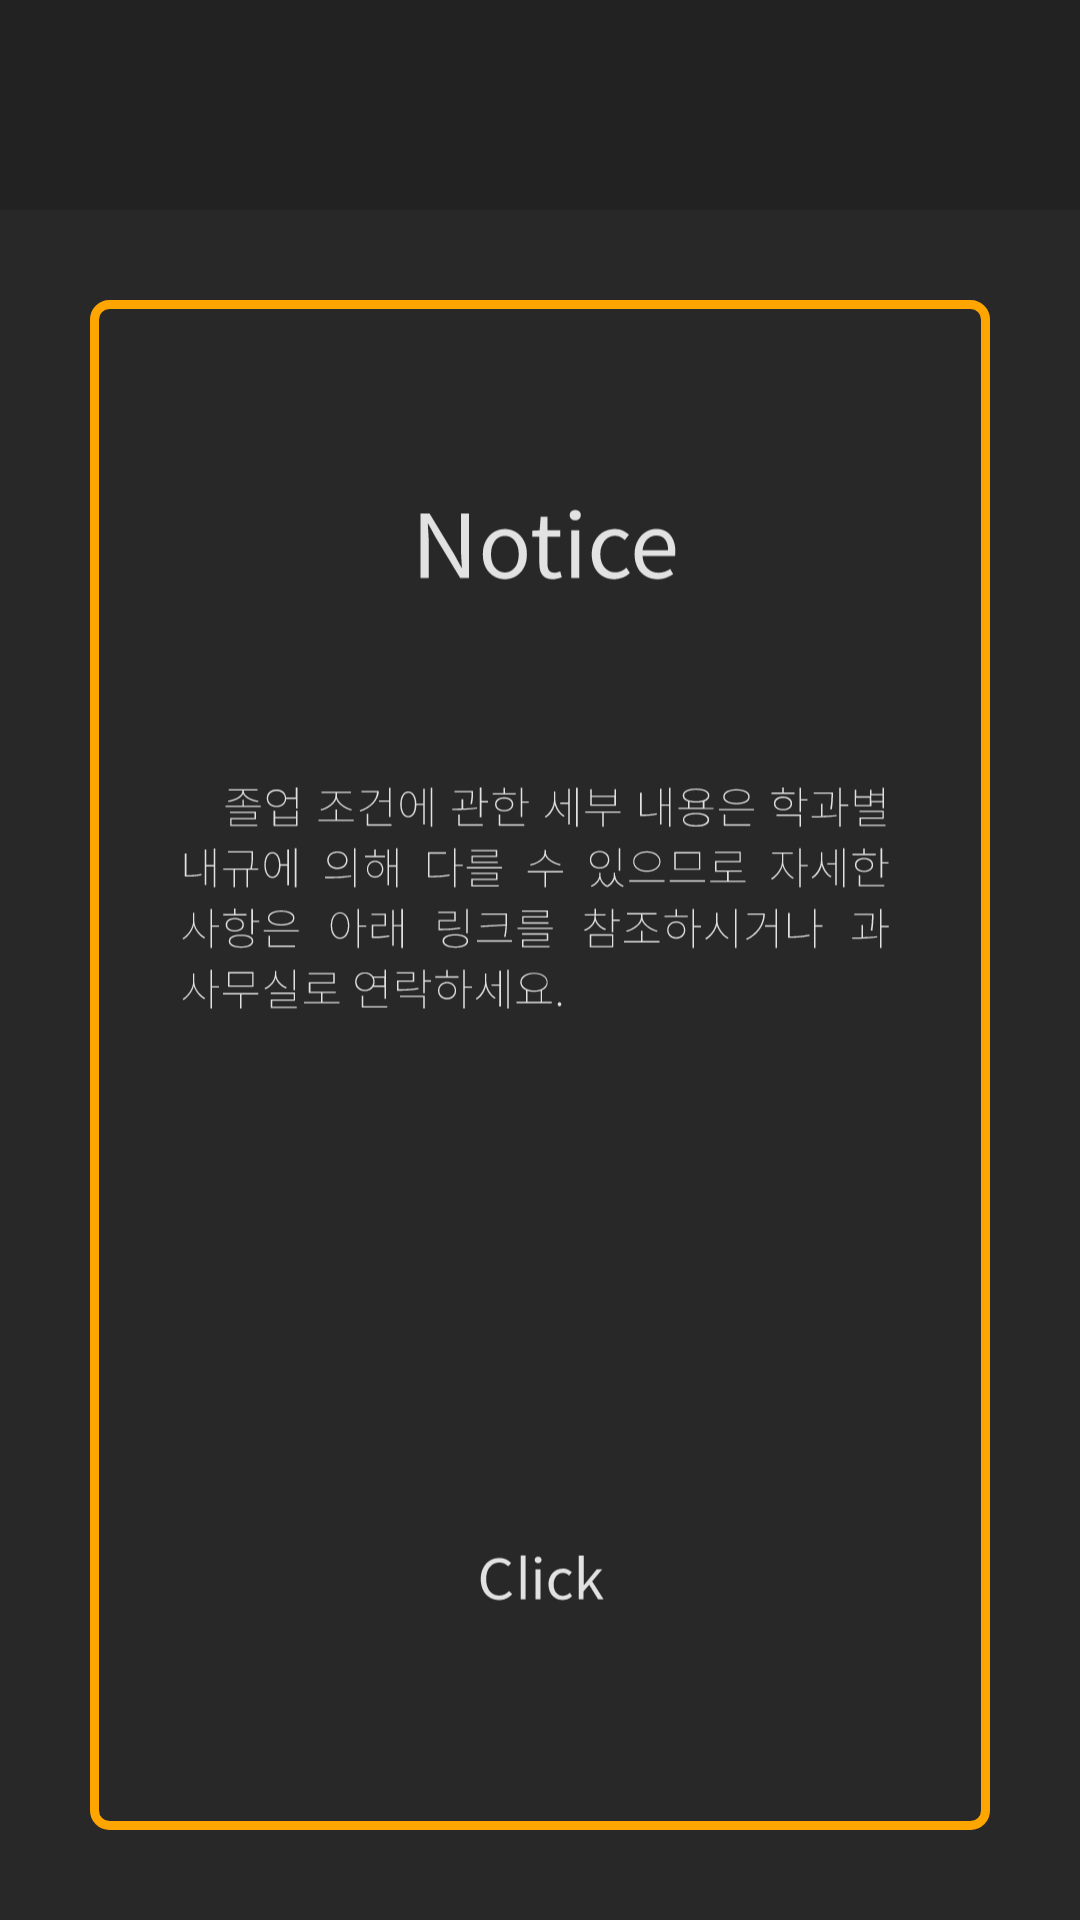

This screen was rendered from an Android layout file. Write that file and the resources it references.
<!-- AndroidManifest.xml: application theme AppTheme -->
<!-- res/layout/notice.xml -->
<?xml version="1.0" encoding="utf-8"?>
<RelativeLayout
    xmlns:android="http://schemas.android.com/apk/res/android"
    xmlns:tools="http://schemas.android.com/tools"
    android:id="@+id/notice"
    android:layout_width="match_parent"
    android:layout_height="match_parent"
    android:background="#282828"
    tools:context="com.Caregrade.Apptive.Apptive7th.Notice">

    <LinearLayout
        android:layout_width="match_parent"
        android:layout_height="match_parent"
        android:orientation="vertical">

        <LinearLayout
            android:layout_width="match_parent"
            android:layout_height="70dp"
            android:background="#222222"
            android:gravity="right"
            android:orientation="horizontal"
            android:weightSum="10">


        </LinearLayout>

        <ImageView
            android:layout_width="match_parent"
            android:layout_height="match_parent"
            android:layout_margin="30dp"
            android:background="@drawable/text_boder"
            android:padding="30dp"
            android:src="@drawable/ic_notice"/>

    </LinearLayout>

    <FrameLayout
        android:layout_width="match_parent"
        android:layout_height="match_parent"
        android:layout_marginTop="70dp">

        <Button
            android:id="@+id/noticeButton"
            android:layout_width="match_parent"
            android:layout_height="match_parent"
            android:background="@color/alpha"/>
    </FrameLayout>

</RelativeLayout>
<!-- resources referenced by this layout -->
<resources>
  <color name="alpha">#00000000</color>
  <!-- drawable ic_notice: vector/xml drawable (drawable, 41300 chars, omitted) -->
  <!-- drawable text_boder (drawable) -->
  <?xml version="1.0" encoding="utf-8"?>
  <shape
      xmlns:android="http://schemas.android.com/apk/res/android"
      android:padding="10dp"
      android:shape="rectangle">
  
      
      <corners
          android:bottomLeftRadius="5dp"
          android:bottomRightRadius="5dp"
          android:topLeftRadius="5dp"
          android:topRightRadius="5dp"/>
      
      <stroke
          android:width="3dp"
          android:color="#FFA500"/>
  
  </shape>
  <style name="AppTheme" parent="Theme.AppCompat.Light.NoActionBar">
          
          <item name="colorPrimary">@color/colorPrimary</item>
          <item name="colorPrimaryDark">@color/colorPrimaryDark</item>
          <item name="colorAccent">@color/colorAccent</item>
          <item name="android:windowTranslucentStatus">true</item>
      </style>
  <color name="colorPrimary">#282828</color>
  <color name="colorPrimaryDark">#282828</color>
  <color name="colorAccent">#FEA500</color>
</resources>
